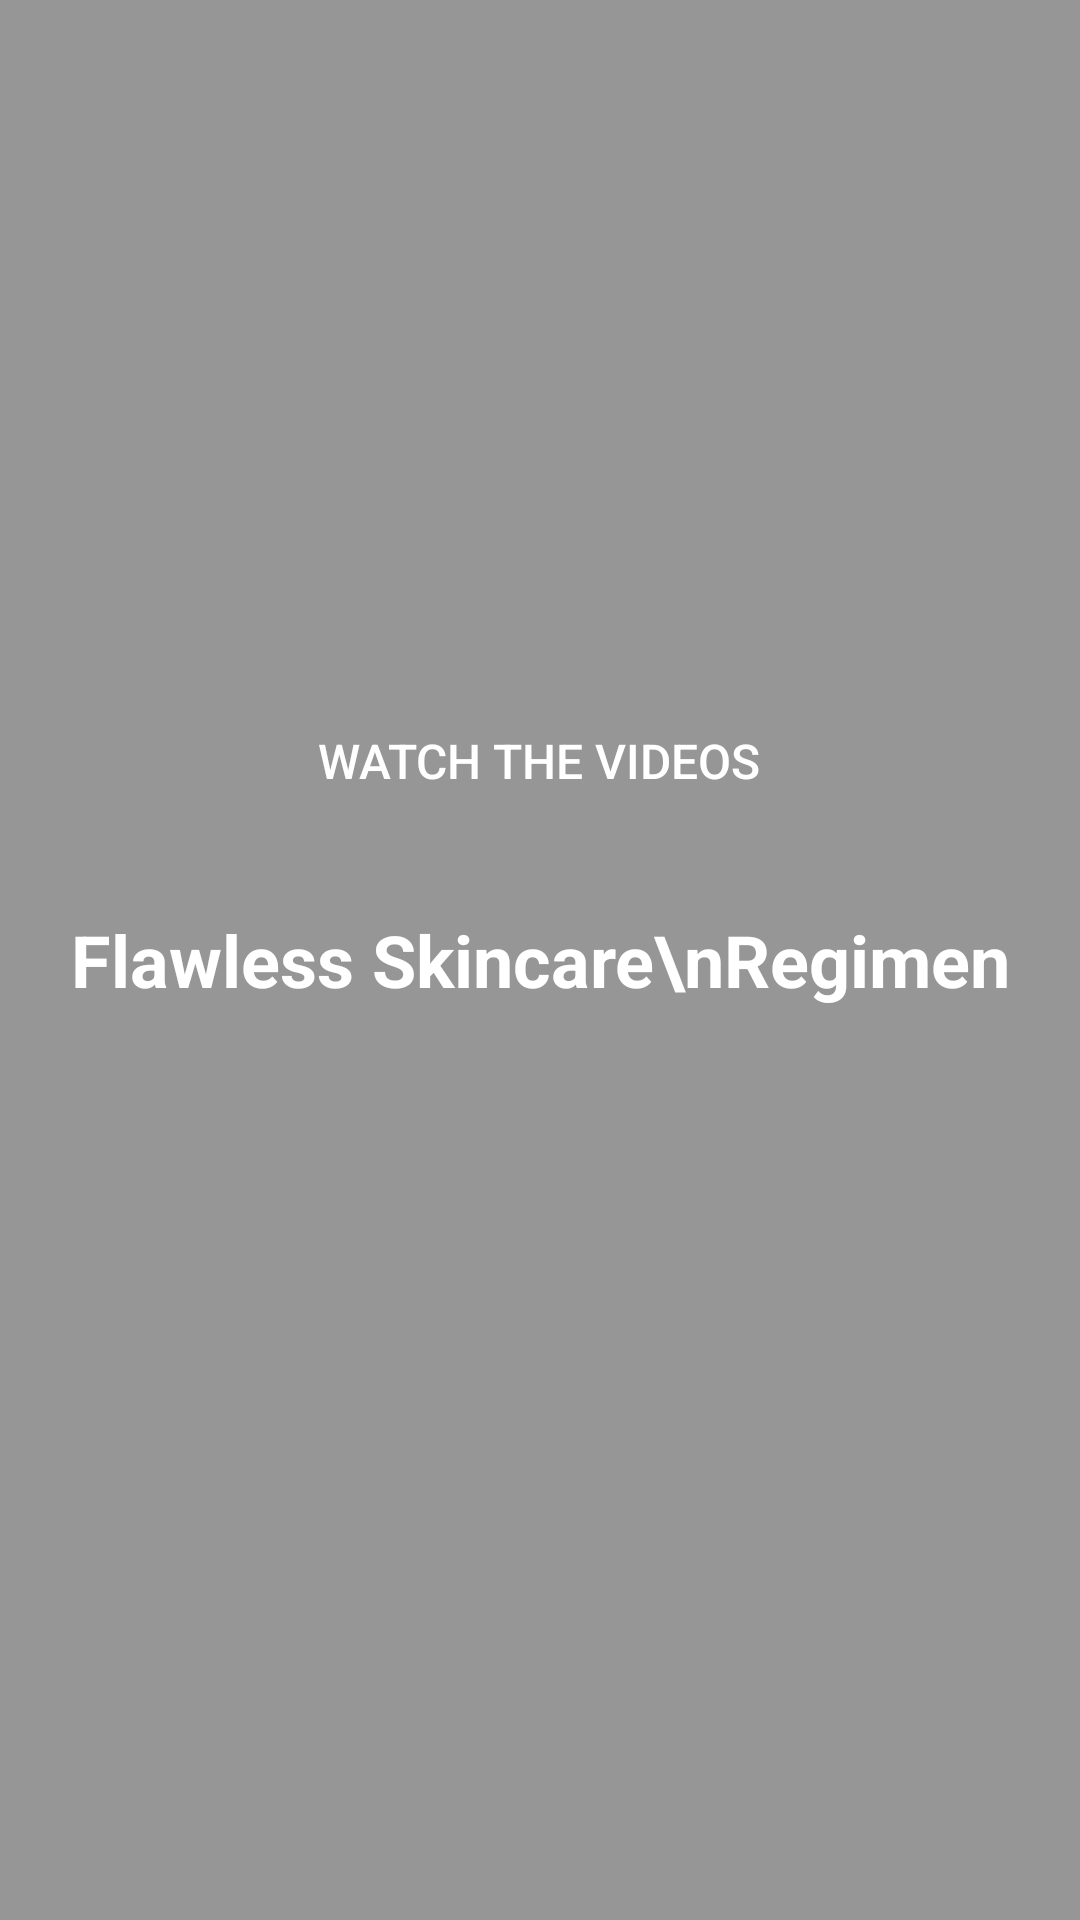

Here is an Android app screen rendered from its layout file. Give the layout XML and the strings, colors and styles it references.
<!-- AndroidManifest.xml: application theme Theme.BookMyParking -->
<!-- res/layout/video_and_title.xml -->
<?xml version="1.0" encoding="utf-8"?>
<RelativeLayout
    xmlns:android="http://schemas.android.com/apk/res/android"
    xmlns:app="http://schemas.android.com/apk/res-auto"
    xmlns:tools="http://schemas.android.com/tools"
    android:layout_width="match_parent"
    android:layout_height="1000dp"
    android:padding="00dp"
    tools:context=".MainActivity">

    
    <ImageView
        android:id="@+id/bgImage"
        android:layout_width="match_parent"
        android:layout_height="match_parent"
        android:src="@drawable/video_background_img"
        android:scaleType="centerCrop"
        android:adjustViewBounds="true"/>

    
    <View
        android:layout_width="match_parent"
        android:layout_height="match_parent"
        android:background="#66000000"
        /> 

    
    <TextView
        android:id="@+id/tvTitle"
        android:layout_width="wrap_content"
        android:layout_height="wrap_content"
        android:text="Flawless Skincare\nRegimen"
        android:textSize="24sp"
        android:textColor="@android:color/white"
        android:textStyle="bold"
        android:gravity="center"
        android:layout_centerInParent="true"
        android:lineSpacingExtra="4sp"
        android:padding="10dp"/>

    
    <Button
        android:id="@+id/btnWatchVideos"
        android:layout_width="wrap_content"
        android:layout_height="wrap_content"
        android:text="WATCH THE VIDEOS"
        android:textSize="16sp"
        android:textAllCaps="true"
        android:textColor="@android:color/white"
        android:background="@drawable/button_outline"
        android:layout_above="@id/tvTitle"
        android:layout_centerHorizontal="true"
        android:padding="12dp"
        android:layout_marginBottom="16dp"/>
</RelativeLayout>
<!-- resources referenced by this layout -->
<resources>
  <style name="Theme.BookMyParking" parent="Theme.AppCompat.Light.NoActionBar">
          
      </style>
</resources>
